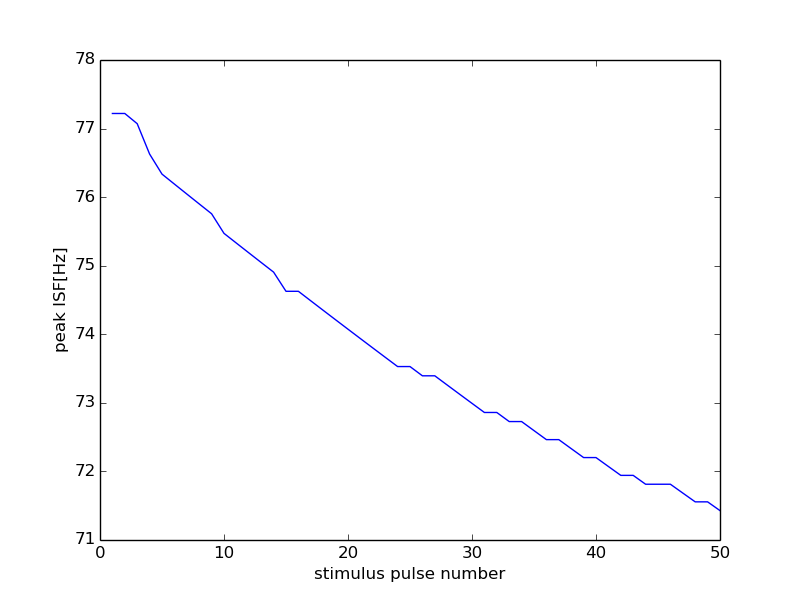

Values plotted in this chart, from the file beside it:
0, 15000
0, 0
1, 77.22
2, 77.22
3, 77.07
4, 76.63
5, 76.34
6, 76.19
7, 76.05
8, 75.9
9, 75.76
10, 75.47
11, 75.33
12, 75.19
13, 75.05
14, 74.91
15, 74.63
16, 74.63
17, 74.49
18, 74.35
19, 74.21
20, 74.07
21, 73.94
22, 73.8
23, 73.66
24, 73.53
25, 73.53
26, 73.39
27, 73.39
28, 73.26
29, 73.13
30, 72.99
31, 72.86
32, 72.86
33, 72.73
34, 72.73
35, 72.6
36, 72.46
37, 72.46
38, 72.33
39, 72.2
40, 72.2
41, 72.07
42, 71.94
43, 71.94
44, 71.81
45, 71.81
46, 71.81
47, 71.68
48, 71.56
49, 71.56
50, 71.43
